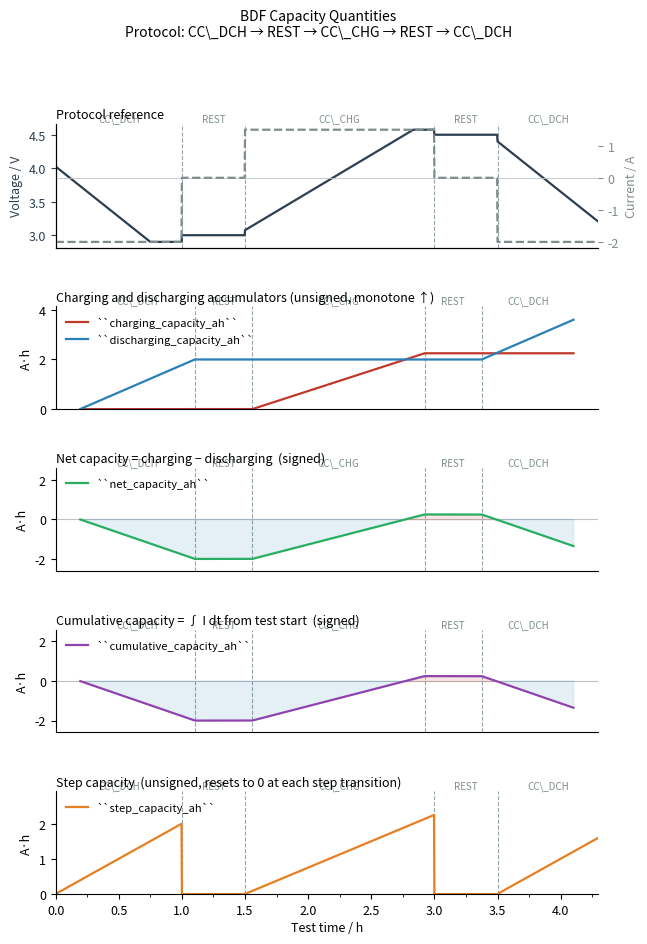
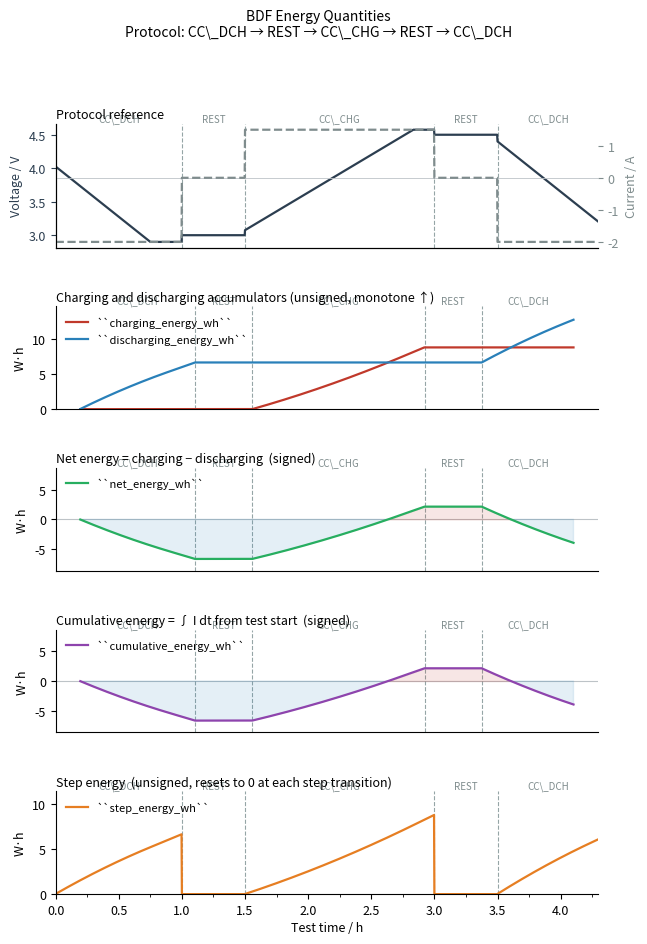

Write the Python code that produced these figures, in order.
"""
Generate SVG reference diagrams for BDF capacity and energy quantity classes.

Produces two figures:
  docs/assets/img/quantities/capacity_quantities.svg
  docs/assets/img/quantities/energy_quantities.svg

Each figure has five panels:
  1. Voltage and current (protocol reference)
  2. charging_XXX and discharging_XXX (unsigned cumulative accumulators)
  3. net_XXX  = charging − discharging  (signed, cumulative from test start)
  4. cumulative_XXX = ∫ I dt  (signed direct integral; identical to net)
  5. step_XXX  (unsigned, resets to zero at each step boundary)

Run from the repository root:
  python docs/scripts/generate_quantity_diagrams.py
"""

from __future__ import annotations

from pathlib import Path

import matplotlib.pyplot as plt
import matplotlib.ticker as ticker
import numpy as np

# ---------------------------------------------------------------------------
# Output directory
# ---------------------------------------------------------------------------
OUT_DIR = Path("docs/assets/img/quantities")
OUT_DIR.mkdir(parents=True, exist_ok=True)

# ---------------------------------------------------------------------------
# Protocol definition
# ---------------------------------------------------------------------------
# Five-step protocol:  DCH → REST → CHG → REST → DCH
# Times in hours; currents in A; voltage via a simple RC-SOC model.

STEPS = [
    # (label,      duration_h,  current_A)
    ("CC\_DCH",    1.0,        -2.0),
    ("REST",       0.5,         0.0),
    ("CC\_CHG",    1.5,        +1.5),
    ("REST",       0.5,         0.0),
    ("CC\_DCH",    0.8,        -2.0),
]
CAPACITY_AH = 2.0   # nominal cell capacity
R_OHMS      = 0.05  # internal resistance for voltage model

# ---------------------------------------------------------------------------
# Build time-series arrays
# ---------------------------------------------------------------------------
DT_H = 1 / 360   # 10-second steps in hours

t_list, I_list, step_list = [], [], []
step_idx = 0
for label, dur, cur in STEPS:
    n = max(1, round(dur / DT_H))
    t_list.append(np.linspace(
        sum(d for _, d, _ in STEPS[:step_idx]),
        sum(d for _, d, _ in STEPS[:step_idx]) + dur,
        n, endpoint=False,
    ))
    I_list.append(np.full(n, cur))
    step_list.append(np.full(n, step_idx))
    step_idx += 1

t = np.concatenate(t_list)          # hours
I = np.concatenate(I_list)          # amperes
step_arr = np.concatenate(step_list)

# Voltage via simple SOC model
soc = np.zeros(len(t))
soc[0] = 0.75
for i in range(1, len(t)):
    soc[i] = np.clip(soc[i - 1] + I[i - 1] * DT_H / CAPACITY_AH, 0.0, 1.0)
OCV = 3.0 + 1.5 * soc              # linear OCV model  3.0–4.5 V
V   = OCV + I * R_OHMS             # terminal voltage

# Step boundary times (in hours)
step_boundaries = [0.0] + list(np.cumsum([d for _, d, _ in STEPS]))

# Step centre times and labels (for annotations)
step_centres = [(step_boundaries[i] + step_boundaries[i + 1]) / 2
                for i in range(len(STEPS))]
step_labels  = [lbl for lbl, _, _ in STEPS]

# ---------------------------------------------------------------------------
# Derived quantities — capacity
# ---------------------------------------------------------------------------
charging_cap    = np.cumsum(np.maximum(I, 0.0) * DT_H)          # monotone ↑
discharging_cap = np.cumsum(np.maximum(-I, 0.0) * DT_H)         # monotone ↑
net_cap         = charging_cap - discharging_cap                  # signed
cumulative_cap  = np.cumsum(I * DT_H)                            # signed ∫I dt

step_cap = np.zeros(len(t))
for i, s in enumerate(step_arr):
    mask = (step_arr == s) & (np.arange(len(t)) <= i)
    step_cap[i] = np.sum(np.abs(I[mask]) * DT_H)

# ---------------------------------------------------------------------------
# Derived quantities — energy  (W·h)
# ---------------------------------------------------------------------------
P = V * I   # instantaneous power (signed)

charging_energy    = np.cumsum(np.maximum(P, 0.0) * DT_H)
discharging_energy = np.cumsum(np.maximum(-P, 0.0) * DT_H)
net_energy         = charging_energy - discharging_energy
cumulative_energy  = np.cumsum(P * DT_H)

step_energy = np.zeros(len(t))
for i, s in enumerate(step_arr):
    mask = (step_arr == s) & (np.arange(len(t)) <= i)
    step_energy[i] = np.sum(np.abs(P[mask]) * DT_H)

# ---------------------------------------------------------------------------
# Plotting helpers
# ---------------------------------------------------------------------------
COLOURS = {
    "charge":      "#c0392b",   # red
    "discharge":   "#2980b9",   # blue
    "net":         "#27ae60",   # green
    "cumulative":  "#8e44ad",   # purple
    "step":        "#e67e22",   # orange
    "voltage":     "#2c3e50",   # near-black
    "current":     "#7f8c8d",   # grey
    "zero":        "#bdc3c7",   # light grey for zero line
}

plt.rcParams.update({
    "font.family":        "sans-serif",
    "font.size":          9,
    "axes.spines.top":    False,
    "axes.spines.right":  False,
    "axes.linewidth":     0.8,
    "lines.linewidth":    1.6,
    "grid.linewidth":     0.4,
    "grid.alpha":         0.5,
    "legend.frameon":     False,
    "legend.fontsize":    8,
    "figure.dpi":         150,
})


def _add_step_lines(ax, boundaries, labels, y_top):
    """Vertical dashed step-boundary lines and step labels."""
    for x in boundaries[1:-1]:
        ax.axvline(x, color="#95a5a6", linewidth=0.8, linestyle="--", zorder=0)
    for xc, lbl in zip(
        [(boundaries[i] + boundaries[i + 1]) / 2 for i in range(len(labels))],
        labels,
    ):
        ax.text(xc, y_top, lbl, ha="center", va="bottom",
                fontsize=7, color="#7f8c8d")


def _zero_line(ax):
    ax.axhline(0, color=COLOURS["zero"], linewidth=0.8, zorder=0)


def _format_time_axis(ax, t_max):
    ax.set_xlim(0, t_max)
    ax.xaxis.set_major_locator(ticker.MultipleLocator(0.5))
    ax.xaxis.set_minor_locator(ticker.MultipleLocator(0.25))
    ax.set_xlabel("Test time / h", labelpad=3)


# ---------------------------------------------------------------------------
# Figure builder
# ---------------------------------------------------------------------------

def make_figure(quantity: str) -> None:
    """
    quantity: 'capacity' or 'energy'
    """
    is_cap = quantity == "capacity"
    unit   = "A·h" if is_cap else "W·h"
    sym    = "Q"   if is_cap else "E"

    if is_cap:
        chg  = charging_cap
        dch  = discharging_cap
        net  = net_cap
        cum  = cumulative_cap
        stp  = step_cap
        ymax_cd  = max(charging_cap.max(), discharging_cap.max()) * 1.15
        ymin_net = net_cap.min() * 1.3
        ymax_net = net_cap.max() * 1.3
        ymax_stp = step_cap.max() * 1.3
        name_chg = "charging_capacity_ah"
        name_dch = "discharging_capacity_ah"
        name_net = "net_capacity_ah"
        name_cum = "cumulative_capacity_ah"
        name_stp = "step_capacity_ah"
    else:
        chg  = charging_energy
        dch  = discharging_energy
        net  = net_energy
        cum  = cumulative_energy
        stp  = step_energy
        ymax_cd  = max(charging_energy.max(), discharging_energy.max()) * 1.15
        ymin_net = net_energy.min() * 1.3
        ymax_net = net_energy.max() * 1.3
        ymax_stp = step_energy.max() * 1.3
        name_chg = "charging_energy_wh"
        name_dch = "discharging_energy_wh"
        name_net = "net_energy_wh"
        name_cum = "cumulative_energy_wh"
        name_stp = "step_energy_wh"

    t_max = t[-1]
    label_y_offset = 0.04  # fraction of axes height for step labels

    fig, axes = plt.subplots(
        5, 1, figsize=(7, 10),
        gridspec_kw={"hspace": 0.55, "height_ratios": [1.2, 1, 1, 1, 1]},
    )

    # ------------------------------------------------------------------
    # Panel 1 — voltage and current (protocol reference)
    # ------------------------------------------------------------------
    ax = axes[0]
    ax2 = ax.twinx()
    ax.plot(t, V, color=COLOURS["voltage"], label="Voltage")
    ax2.plot(t, I, color=COLOURS["current"], linestyle="--", label="Current")
    ax2.axhline(0, color=COLOURS["zero"], linewidth=0.6, zorder=0)
    ax.set_ylabel("Voltage / V", color=COLOURS["voltage"])
    ax2.set_ylabel("Current / A", color=COLOURS["current"])
    ax.tick_params(axis="y", colors=COLOURS["voltage"])
    ax2.tick_params(axis="y", colors=COLOURS["current"])
    ax.set_xlim(0, t_max)
    ax.set_title("Protocol reference", fontsize=9, loc="left", pad=4)
    _add_step_lines(ax, step_boundaries, step_labels,
                    ax.get_ylim()[1] if ax.get_ylim()[1] != 0 else 4.2)
    ax.set_xticks([])

    # ------------------------------------------------------------------
    # Panel 2 — charging and discharging (unsigned cumulative)
    # ------------------------------------------------------------------
    ax = axes[1]
    ax.plot(t, chg, color=COLOURS["charge"],    label=f"``{name_chg}``")
    ax.plot(t, dch, color=COLOURS["discharge"], label=f"``{name_dch}``")
    ax.set_ylim(0, ymax_cd)
    ax.set_ylabel(unit)
    ax.legend(loc="upper left")
    ax.set_title("Charging and discharging accumulators (unsigned, monotone ↑)",
                 fontsize=9, loc="left", pad=4)
    _add_step_lines(ax, step_boundaries, step_labels, ymax_cd)
    ax.set_xticks([])

    # ------------------------------------------------------------------
    # Panel 3 — net  (signed)
    # ------------------------------------------------------------------
    ax = axes[2]
    ax.plot(t, net, color=COLOURS["net"], label=f"``{name_net}``")
    _zero_line(ax)
    ax.fill_between(t, net, 0, where=net >= 0,
                    alpha=0.12, color=COLOURS["charge"])
    ax.fill_between(t, net, 0, where=net < 0,
                    alpha=0.12, color=COLOURS["discharge"])
    lim = max(abs(ymin_net), abs(ymax_net))
    ax.set_ylim(-lim, lim)
    ax.set_ylabel(unit)
    ax.legend(loc="upper left")
    ax.set_title(f"Net {quantity} = charging − discharging  (signed)",
                 fontsize=9, loc="left", pad=4)
    _add_step_lines(ax, step_boundaries, step_labels, lim)
    ax.set_xticks([])

    # ------------------------------------------------------------------
    # Panel 4 — cumulative ∫ I dt  (signed)
    # ------------------------------------------------------------------
    ax = axes[3]
    ax.plot(t, cum, color=COLOURS["cumulative"], label=f"``{name_cum}``")
    _zero_line(ax)
    ax.fill_between(t, cum, 0, where=cum >= 0,
                    alpha=0.12, color=COLOURS["charge"])
    ax.fill_between(t, cum, 0, where=cum < 0,
                    alpha=0.12, color=COLOURS["discharge"])
    ax.set_ylim(-lim, lim)
    ax.set_ylabel(unit)
    ax.legend(loc="upper left")
    ax.set_title(f"Cumulative {quantity} = ∫ I dt from test start  (signed)",
                 fontsize=9, loc="left", pad=4)
    _add_step_lines(ax, step_boundaries, step_labels, lim)
    ax.set_xticks([])

    # ------------------------------------------------------------------
    # Panel 5 — step  (unsigned, resets per step)
    # ------------------------------------------------------------------
    ax = axes[4]
    ax.plot(t, stp, color=COLOURS["step"], label=f"``{name_stp}``")
    ax.set_ylim(0, ymax_stp)
    ax.set_ylabel(unit)
    ax.legend(loc="upper left")
    ax.set_title(f"Step {quantity}  (unsigned, resets to 0 at each step transition)",
                 fontsize=9, loc="left", pad=4)
    _add_step_lines(ax, step_boundaries, step_labels, ymax_stp)
    _format_time_axis(ax, t_max)

    # ------------------------------------------------------------------
    # Shared annotation
    # ------------------------------------------------------------------
    fig.suptitle(
        f"BDF {quantity.capitalize()} Quantities\n"
        f"Protocol: CC\_DCH → REST → CC\_CHG → REST → CC\_DCH",
        fontsize=10, y=0.995,
    )

    out_path = OUT_DIR / f"{quantity}_quantities.svg"
    fig.savefig(out_path, format="svg", bbox_inches="tight")
    plt.close(fig)
    print(f"Saved: {out_path}")


# ---------------------------------------------------------------------------
# Main
# ---------------------------------------------------------------------------
if __name__ == "__main__":
    make_figure("capacity")
    make_figure("energy")
    print("Done.")
